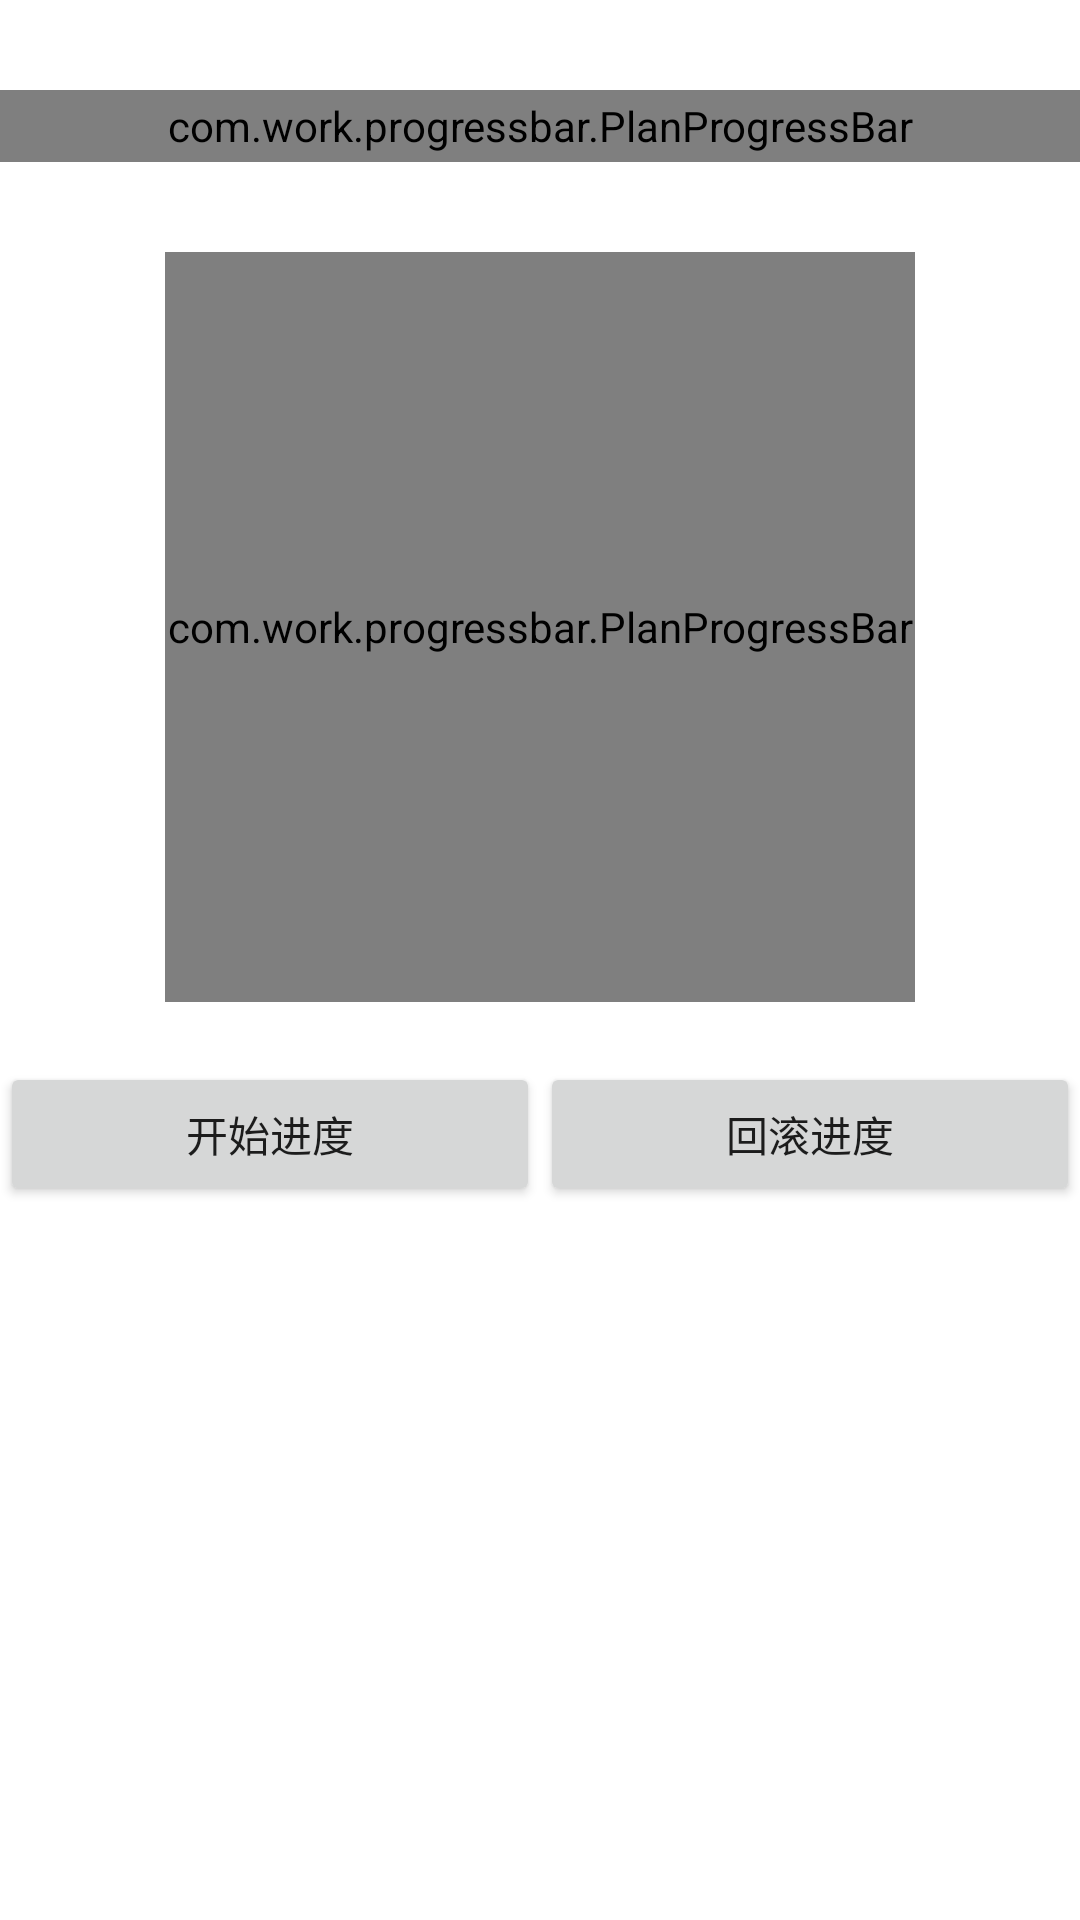

Here is an Android app screen rendered from its layout file. Give the layout XML and the strings, colors and styles it references.
<!-- AndroidManifest.xml: application theme AppTheme -->
<!-- res/layout/activity_v_progress_bar.xml -->
<?xml version="1.0" encoding="utf-8"?>
<LinearLayout xmlns:android="http://schemas.android.com/apk/res/android"
    xmlns:app="http://schemas.android.com/apk/res-auto"
    xmlns:tools="http://schemas.android.com/tools"
    android:layout_width="match_parent"
    android:layout_height="match_parent"
    android:background="@android:color/white"
    android:gravity="center_horizontal"
    android:orientation="vertical">

    <com.work.progressbar.PlanProgressBar
        android:id="@+id/rectProgressBar"
        android:layout_width="match_parent"
        android:layout_height="24dp"
        android:layout_marginTop="30dp"
        android:textColor="@android:color/white"
        android:textSize="20sp"
        app:plan_background_color="@color/color_health_plan_progress_bg"
        app:plan_progress_color="@android:color/holo_blue_light"
        app:plan_type="type_rect" />

    <com.work.progressbar.PlanProgressBar
        android:id="@+id/circleProgressBar"
        android:layout_width="250dp"
        android:layout_height="250dp"
        android:layout_marginTop="30dp"
        android:textColor="@color/color_health_plan_progress_text_below"
        android:textSize="20sp"
        app:plan_background_color="@color/color_health_plan_progress_bg"
        app:plan_stroke_width="15dp"
        app:plan_stroke_width_inner="1dp"
        app:plan_type="type_circle" />

    <LinearLayout
        android:layout_width="match_parent"
        android:layout_height="wrap_content"
        android:layout_marginTop="20dp"
        android:orientation="horizontal">

        <Button
            android:id="@+id/btn_start"
            android:layout_width="0dp"
            android:layout_height="wrap_content"
            android:layout_weight="1"
            android:text="开始进度" />

        <Button
            android:id="@+id/btn_rollback"
            android:layout_width="0dp"
            android:layout_height="wrap_content"
            android:layout_weight="1"
            android:text="回滚进度" />
    </LinearLayout>
</LinearLayout>
<!-- resources referenced by this layout -->
<resources>
  <color name="color_health_plan_progress_bg">#eeeeee</color>
  <color name="color_health_plan_progress_text_below">#5F5F5F</color>
  <style name="AppTheme" parent="Theme.AppCompat.Light.NoActionBar">
          <item name="windowActionBar">false</item>
          <item name="windowNoTitle">true</item>
         
          <item name="android:windowIsTranslucent">true</item>
      </style>
</resources>
